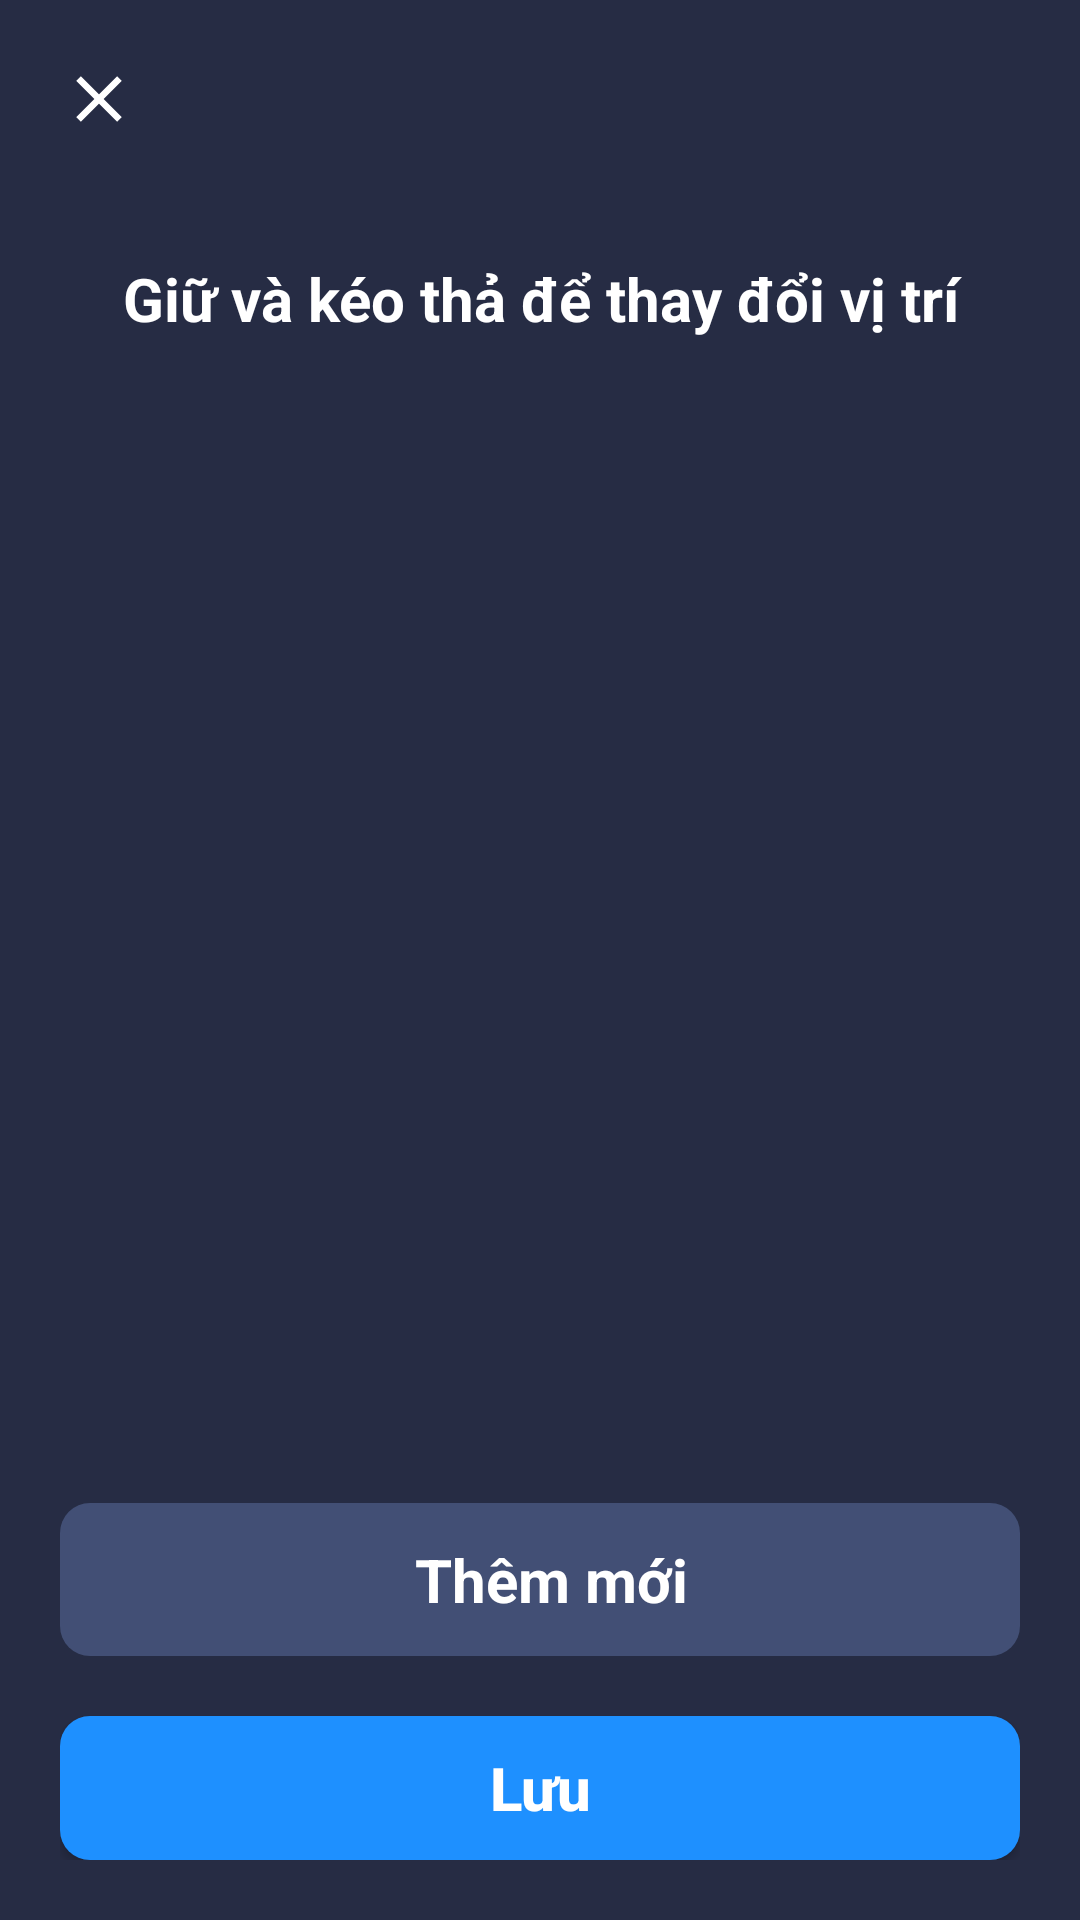

Write the Android layout XML for this screen, with the resource values it uses.
<!-- AndroidManifest.xml: application theme Theme.BloodPressure -->
<!-- res/layout/activity_edit_note.xml -->
<?xml version="1.0" encoding="utf-8"?>
<layout xmlns:android="http://schemas.android.com/apk/res/android"
    xmlns:app="http://schemas.android.com/apk/res-auto"
    xmlns:tools="http://schemas.android.com/tools">

    <androidx.constraintlayout.widget.ConstraintLayout
        android:layout_width="match_parent"
        android:layout_height="match_parent"
        android:background="@color/color_background"
        android:padding="20dp"
        tools:context="blood.pressure.fingerprint.scanner.bpmonitor.ui.EditNoteActivity">

        <ImageView
            android:id="@+id/cancel_edit_note_dialog"
            android:layout_width="26dp"
            android:layout_height="26dp"
            android:layout_marginEnd="16dp"
            android:src="@drawable/ic_cancel"
            app:layout_constraintLeft_toLeftOf="parent"
            app:layout_constraintTop_toTopOf="parent"
            app:tint="@color/white" />

        <TextView
            android:id="@+id/drag"
            android:layout_width="match_parent"
            android:layout_height="wrap_content"
            android:text="@string/drag_note"
            android:textAlignment="center"
            android:textColor="@color/white"
            android:textSize="20sp"
            android:textStyle="bold"
            android:layout_marginVertical="40dp"
            app:layout_constraintBottom_toTopOf="@id/rv_edit_notes"
            app:layout_constraintTop_toBottomOf="@id/cancel_edit_note_dialog" />

        <androidx.recyclerview.widget.RecyclerView
            android:id="@+id/rv_edit_notes"
            android:layout_width="match_parent"
            android:layout_height="0dp"
            android:layout_marginVertical="16dp"
            app:layout_constraintBottom_toTopOf="@id/btn_add_new_note"
            app:layout_constraintTop_toBottomOf="@id/drag" />

        <androidx.appcompat.widget.AppCompatButton
            android:id="@+id/btn_save_edit_note"
            android:layout_width="match_parent"
            android:layout_height="wrap_content"
            android:background="@drawable/ripple_effect"
            android:text="@string/save"
            android:textAllCaps="false"
            android:textColor="@color/white"
            android:textSize="20sp"
            android:textStyle="bold"
            app:layout_constraintBottom_toBottomOf="parent" />

        <LinearLayout
            android:id="@+id/btn_add_new_note"
            android:layout_width="match_parent"
            android:layout_height="wrap_content"
            android:layout_marginBottom="20dp"
            android:background="@drawable/ripple_effect"
            android:backgroundTint="@color/color_background_2"
            android:gravity="center"
            android:paddingVertical="12dp"
            app:layout_constraintBottom_toTopOf="@id/btn_save_edit_note">

            <ImageView
                android:layout_width="wrap_content"
                android:layout_height="wrap_content"
                android:layout_marginEnd="8dp"
                android:src="@drawable/ic_add" />

            <TextView
                android:layout_width="wrap_content"
                android:layout_height="wrap_content"
                android:text="@string/add_new"
                android:textColor="@color/white"
                android:textSize="20sp"
                android:textStyle="bold" />

        </LinearLayout>

    </androidx.constraintlayout.widget.ConstraintLayout>
</layout>
<!-- resources referenced by this layout -->
<resources>
  <color name="color_background">#262c44</color>
  <color name="color_background_2">#424f75</color>
  <color name="white">#FFFFFFFF</color>
  <!-- drawable ic_cancel (drawable) -->
  <vector android:height="30dp" android:tint="#A29494"
      android:viewportHeight="24" android:viewportWidth="24"
      android:width="30dp" xmlns:android="http://schemas.android.com/apk/res/android">
      <path android:fillColor="@android:color/white" android:pathData="M19,6.41L17.59,5 12,10.59 6.41,5 5,6.41 10.59,12 5,17.59 6.41,19 12,13.41 17.59,19 19,17.59 13.41,12z"/>
  </vector>
  <!-- drawable ripple_effect (drawable) -->
  <?xml version="1.0" encoding="utf-8"?>
  <ripple xmlns:android="http://schemas.android.com/apk/res/android"
      android:color="#88FFFFFF"> 
  
      <item>
          <shape>
              <solid android:color="@color/dodger_blue" />
              <corners android:radius="10dp" />
          </shape>
      </item>
  
      
      <item android:id="@android:id/mask">
          <shape>
              <solid android:color="?android:colorAccent" />
              <corners android:radius="10dp" />
          </shape>
      </item>
  </ripple>
  <string name="add_new">Thêm mới</string>
  <string name="drag_note">Giữ và kéo thả để thay đổi vị trí</string>
  <string name="save">Lưu</string>
  <style name="Theme.BloodPressure" parent="Theme.MaterialComponents.DayNight.NoActionBar">
          
          <item name="colorPrimary">@color/purple_500</item>
          <item name="colorPrimaryVariant">@color/purple_700</item>
          <item name="colorOnPrimary">@color/white</item>
          
          <item name="colorSecondary">@color/teal_200</item>
          <item name="colorSecondaryVariant">@color/teal_700</item>
          <item name="colorOnSecondary">@color/black</item>
          
          <item name="android:statusBarColor">?attr/colorPrimaryVariant</item>
          
      </style>
  <color name="dodger_blue">#1E90FF</color>
  <color name="purple_500">#FF6200EE</color>
  <color name="purple_700">#FF3700B3</color>
  <color name="teal_200">#FF03DAC5</color>
  <color name="teal_700">#FF018786</color>
  <color name="black">#FF000000</color>
</resources>
